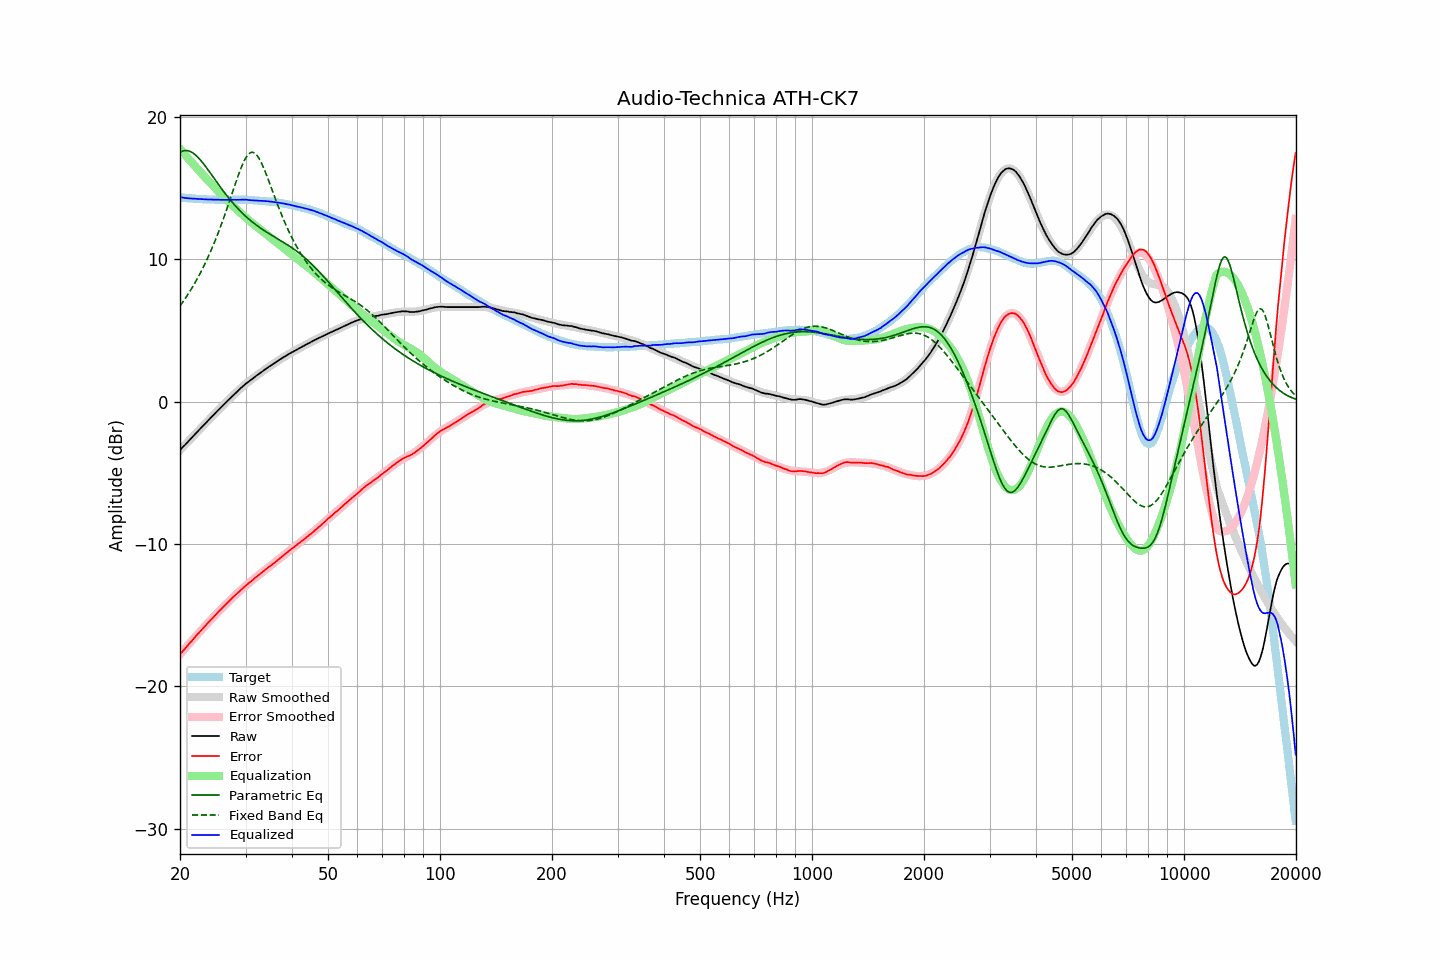

The data file committed next to this chart (first rows):
frequency, raw, error, smoothed, error_smoothed, equalization, parametric_eq, fixed_band_eq, equalized_raw, equalized_smoothed, target
20.00, -3.40, -17.75, -3.41, -17.75, 17.75, 17.50, 6.72, 14.35, 14.34, 14.34
20.20, -3.28, -17.61, -3.29, -17.62, 17.62, 17.56, 6.87, 14.33, 14.33, 14.33
20.40, -3.16, -17.48, -3.17, -17.49, 17.49, 17.60, 7.03, 14.32, 14.32, 14.32
20.61, -3.06, -17.37, -3.05, -17.35, 17.35, 17.63, 7.20, 14.30, 14.31, 14.31
20.81, -2.93, -17.22, -2.93, -17.22, 17.22, 17.63, 7.37, 14.29, 14.29, 14.29
21.02, -2.81, -17.09, -2.81, -17.09, 17.09, 17.61, 7.54, 14.28, 14.28, 14.28
21.23, -2.69, -16.96, -2.69, -16.96, 16.96, 17.58, 7.72, 14.27, 14.27, 14.27
21.44, -2.57, -16.85, -2.57, -16.83, 16.83, 17.53, 7.90, 14.26, 14.26, 14.28
21.66, -2.46, -16.71, -2.45, -16.71, 16.71, 17.46, 8.09, 14.25, 14.25, 14.26
21.87, -2.33, -16.59, -2.33, -16.58, 16.58, 17.38, 8.28, 14.25, 14.25, 14.25
22.09, -2.21, -16.45, -2.21, -16.45, 16.45, 17.28, 8.48, 14.24, 14.24, 14.23
22.31, -2.09, -16.32, -2.10, -16.33, 16.33, 17.17, 8.68, 14.23, 14.23, 14.23
22.54, -1.98, -16.20, -1.98, -16.20, 16.20, 17.05, 8.89, 14.22, 14.22, 14.22
22.76, -1.85, -16.07, -1.86, -16.08, 16.08, 16.93, 9.11, 14.22, 14.22, 14.22
22.99, -1.74, -15.95, -1.74, -15.95, 15.95, 16.79, 9.33, 14.21, 14.21, 14.21
23.22, -1.62, -15.82, -1.62, -15.83, 15.83, 16.65, 9.56, 14.20, 14.21, 14.20
23.45, -1.50, -15.71, -1.50, -15.70, 15.70, 16.50, 9.79, 14.20, 14.20, 14.21
23.69, -1.39, -15.58, -1.39, -15.58, 15.58, 16.35, 10.03, 14.20, 14.20, 14.19
23.92, -1.27, -15.46, -1.27, -15.46, 15.46, 16.19, 10.28, 14.19, 14.19, 14.18
24.16, -1.15, -15.34, -1.15, -15.34, 15.34, 16.03, 10.54, 14.19, 14.19, 14.19
24.40, -1.03, -15.22, -1.04, -15.22, 15.22, 15.87, 10.80, 14.19, 14.19, 14.19
24.65, -0.92, -15.11, -0.92, -15.10, 15.10, 15.71, 11.07, 14.18, 14.18, 14.19
24.89, -0.80, -14.99, -0.80, -14.98, 14.98, 15.55, 11.34, 14.18, 14.18, 14.19
25.14, -0.68, -14.86, -0.69, -14.87, 14.87, 15.40, 11.63, 14.18, 14.18, 14.18
25.39, -0.57, -14.75, -0.57, -14.75, 14.75, 15.24, 11.92, 14.18, 14.18, 14.17
25.65, -0.46, -14.64, -0.46, -14.63, 14.63, 15.08, 12.22, 14.17, 14.18, 14.17
25.91, -0.35, -14.52, -0.34, -14.52, 14.52, 14.93, 12.53, 14.17, 14.17, 14.17
26.16, -0.23, -14.41, -0.23, -14.40, 14.40, 14.78, 12.84, 14.17, 14.17, 14.18
26.43, -0.12, -14.29, -0.12, -14.29, 14.29, 14.63, 13.16, 14.17, 14.17, 14.18
26.69, -0.00, -14.18, -0.01, -14.18, 14.18, 14.48, 13.48, 14.17, 14.17, 14.17
26.96, 0.10, -14.07, 0.11, -14.07, 14.07, 14.34, 13.81, 14.17, 14.17, 14.17
27.23, 0.21, -13.95, 0.22, -13.96, 13.96, 14.20, 14.15, 14.17, 14.17, 14.17
27.50, 0.33, -13.84, 0.33, -13.85, 13.85, 14.06, 14.49, 14.17, 14.17, 14.17
27.77, 0.44, -13.74, 0.44, -13.74, 13.74, 13.93, 14.82, 14.18, 14.18, 14.17
28.05, 0.55, -13.62, 0.55, -13.63, 13.63, 13.80, 15.16, 14.18, 14.18, 14.17
28.33, 0.65, -13.53, 0.65, -13.52, 13.52, 13.68, 15.49, 14.17, 14.18, 14.18
28.62, 0.75, -13.42, 0.76, -13.42, 13.42, 13.55, 15.81, 14.17, 14.18, 14.18
28.90, 0.86, -13.33, 0.86, -13.32, 13.32, 13.44, 16.12, 14.17, 14.18, 14.18
29.19, 0.97, -13.21, 0.96, -13.21, 13.21, 13.32, 16.41, 14.18, 14.17, 14.18
29.48, 1.07, -13.11, 1.06, -13.11, 13.11, 13.21, 16.68, 14.18, 14.17, 14.18
29.78, 1.17, -13.01, 1.15, -13.01, 13.01, 13.10, 16.92, 14.18, 14.17, 14.17
30.08, 1.26, -12.91, 1.25, -12.92, 12.92, 13.00, 17.13, 14.18, 14.17, 14.17
30.38, 1.35, -12.81, 1.34, -12.82, 12.82, 12.89, 17.29, 14.17, 14.16, 14.16
30.68, 1.43, -12.73, 1.43, -12.73, 12.73, 12.80, 17.41, 14.15, 14.16, 14.15
30.99, 1.52, -12.63, 1.52, -12.63, 12.63, 12.70, 17.49, 14.15, 14.15, 14.15
31.30, 1.60, -12.55, 1.61, -12.54, 12.54, 12.61, 17.51, 14.13, 14.14, 14.14
31.61, 1.69, -12.45, 1.69, -12.44, 12.44, 12.52, 17.48, 14.13, 14.13, 14.14
31.93, 1.77, -12.34, 1.78, -12.35, 12.35, 12.43, 17.40, 14.13, 14.13, 14.12
32.24, 1.86, -12.26, 1.86, -12.26, 12.26, 12.35, 17.28, 14.12, 14.12, 14.12
32.57, 1.94, -12.17, 1.94, -12.17, 12.17, 12.27, 17.11, 14.11, 14.11, 14.11
32.89, 2.02, -12.08, 2.02, -12.08, 12.08, 12.19, 16.91, 14.10, 14.10, 14.10
33.22, 2.11, -11.99, 2.10, -11.99, 11.99, 12.11, 16.68, 14.10, 14.10, 14.10
33.55, 2.19, -11.90, 2.18, -11.90, 11.90, 12.04, 16.42, 14.09, 14.09, 14.09
33.89, 2.27, -11.81, 2.26, -11.81, 11.81, 11.96, 16.14, 14.08, 14.08, 14.08
34.23, 2.35, -11.71, 2.34, -11.73, 11.73, 11.89, 15.85, 14.07, 14.07, 14.06
34.57, 2.43, -11.63, 2.42, -11.64, 11.64, 11.82, 15.56, 14.06, 14.06, 14.05
34.92, 2.50, -11.54, 2.50, -11.55, 11.55, 11.75, 15.25, 14.04, 14.05, 14.04
35.27, 2.58, -11.48, 2.57, -11.46, 11.46, 11.68, 14.95, 14.04, 14.04, 14.05
35.62, 2.65, -11.38, 2.65, -11.37, 11.37, 11.62, 14.64, 14.02, 14.02, 14.02
35.97, 2.72, -11.30, 2.73, -11.28, 11.28, 11.55, 14.34, 14.00, 14.01, 14.02
... 635 more rows
